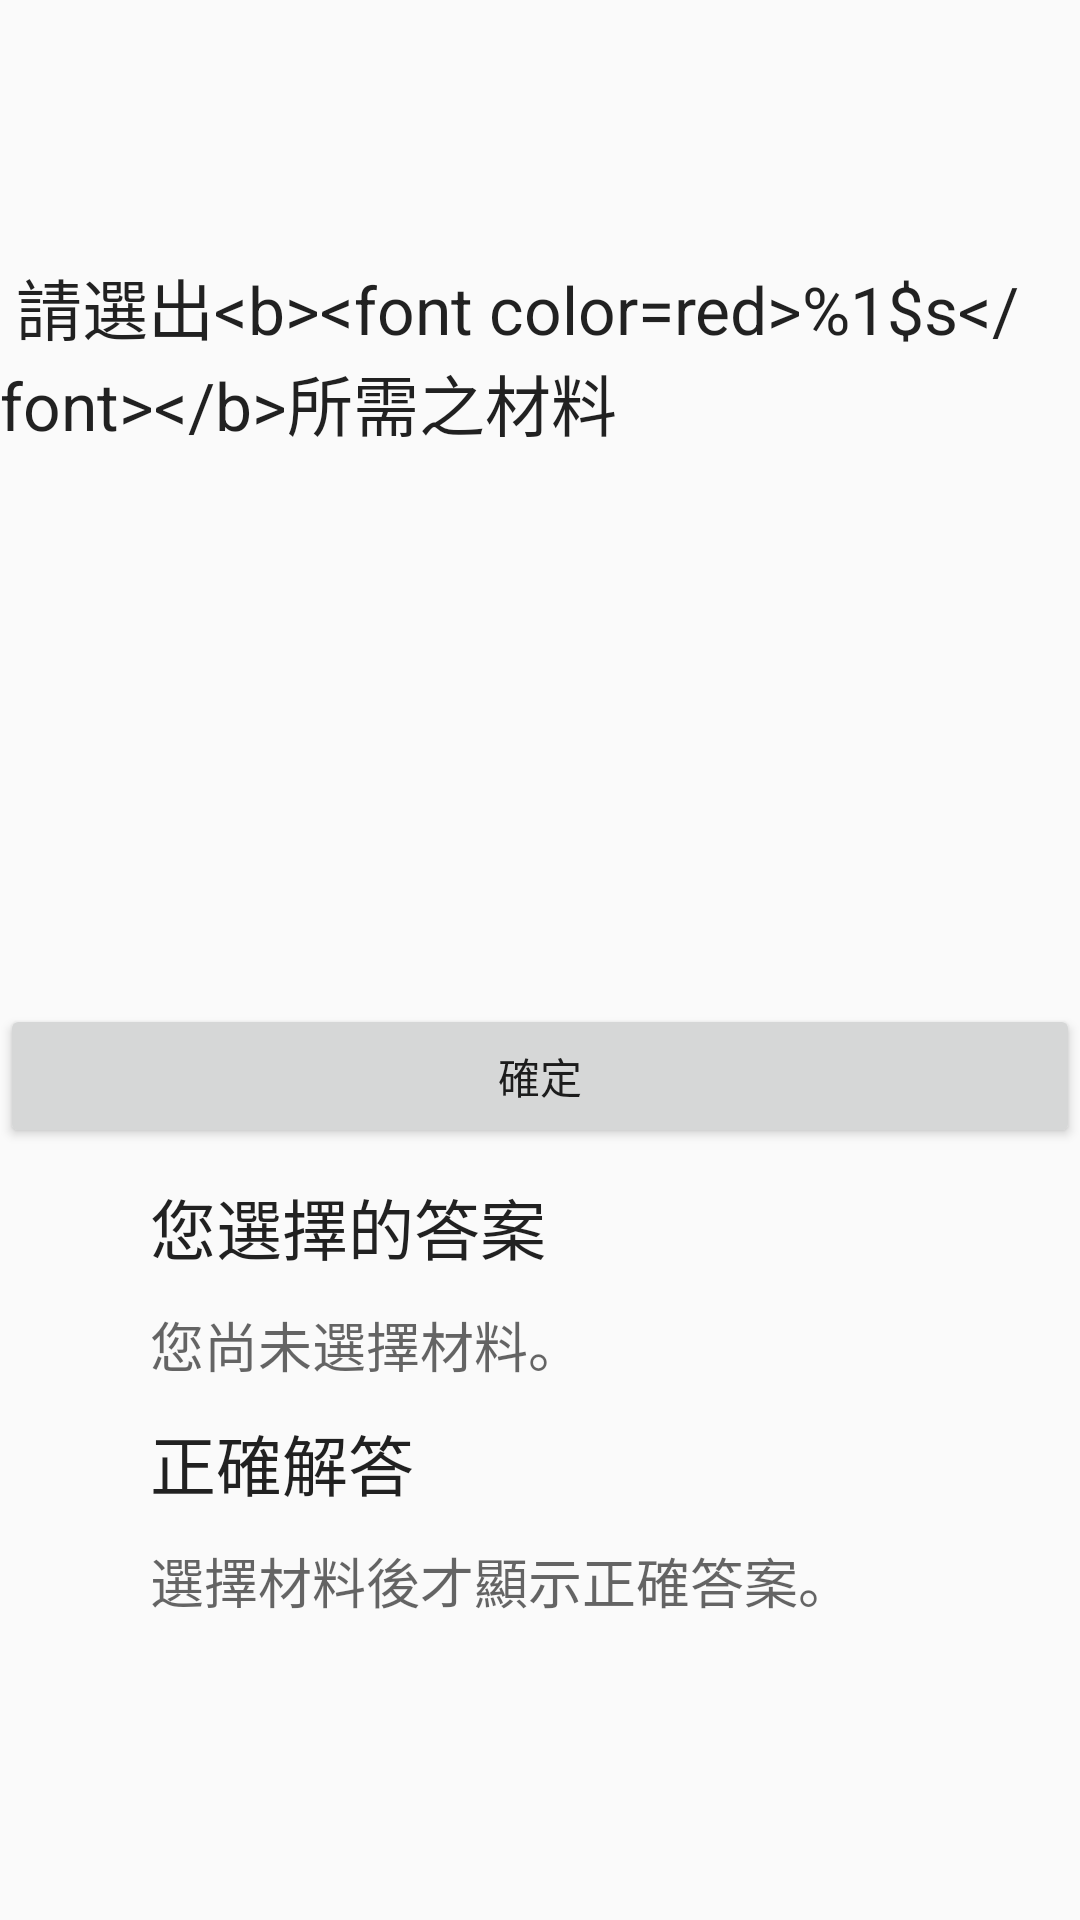

The Android layout XML behind this screen, and the referenced resources:
<!-- AndroidManifest.xml: activity theme AppTheme.NoActionBar -->
<!-- res/layout/activity_drinkrecipe_test.xml -->
<?xml version="1.0" encoding="utf-8"?>
<RelativeLayout
    xmlns:android="http://schemas.android.com/apk/res/android"
    xmlns:tools="http://schemas.android.com/tools"
    tools:context=".MainActivity"
    xmlns:app="http://schemas.android.com/apk/res-auto"
    android:fitsSystemWindows="true"
    android:layout_width="match_parent"
    android:layout_height="match_parent">

    <android.support.design.widget.AppBarLayout android:layout_height="wrap_content"
        android:layout_width="match_parent" android:theme="@style/MyMaterialTheme"
        android:id="@+id/appbarlayout">

        <include
            android:id="@+id/toolbar"
            android:layout_width="match_parent"
            android:layout_height="wrap_content"
            android:layout_alignParentTop="true"
            layout="@layout/toolbar" />

    </android.support.design.widget.AppBarLayout>

    

    <RelativeLayout
        android:layout_below="@id/appbarlayout"
        android:layout_width="match_parent"
        android:layout_height="match_parent">

        <TextView
            android:id="@+id/mf_des01"
            android:layout_width="wrap_content"
            android:layout_height="wrap_content"
            android:textAppearance="?android:attr/textAppearanceLarge"
            android:text="@string/dr_des01_title"
            android:layout_marginTop="30dp"
            android:layout_marginBottom="30dp"
            android:layout_centerHorizontal="true" />

        <TextView
            android:id="@+id/mf_ans"
            android:layout_width="wrap_content"
            android:layout_height="wrap_content"
            android:textAppearance="?android:attr/textAppearanceMedium"
            android:text="@string/dr_ans_des"
            android:layout_marginBottom="100dp"
            android:layout_alignParentBottom="true"
            android:layout_alignLeft="@+id/mf_des03"
            android:layout_alignStart="@+id/mf_des03" />

        <TextView
            android:id="@+id/mf_des03"
            android:layout_width="wrap_content"
            android:layout_height="wrap_content"
            android:textAppearance="?android:attr/textAppearanceLarge"
            android:text="@string/dr_des03_title"
            android:layout_above="@id/mf_ans"
            android:layout_marginLeft="50dp"
            android:layout_marginBottom="10dp"
            />

        <TextView
            android:id="@+id/mf_userans"
            android:layout_width="wrap_content"
            android:layout_height="wrap_content"
            android:textAppearance="?android:attr/textAppearanceMedium"
            android:layout_above="@id/mf_des03"
            android:layout_marginLeft="50dp"
            android:layout_marginBottom="10dp"
            android:text="@string/dr_userans_des"
            />

        <TextView
            android:id="@+id/mf_des02"
            android:layout_width="wrap_content"
            android:layout_height="wrap_content"
            android:textAppearance="?android:attr/textAppearanceLarge"
            android:text="@string/dr_des02_title"
            android:layout_above="@id/mf_userans"
            android:layout_marginBottom="10dp"
            android:layout_marginLeft="50dp"
            />

        <Button
            android:id="@+id/submit_btn"
            android:layout_width="match_parent"
            android:layout_height="wrap_content"
            android:layout_above="@id/mf_des02"
            android:layout_marginBottom="10dp"
            android:text="確定"/>

        <GridView
            android:id="@+id/gridview"
            android:layout_width="match_parent"
            android:layout_height="wrap_content"
            android:gravity="center"
            android:horizontalSpacing="10dp"
            android:numColumns="3"
            android:scrollbars="none"
            android:stretchMode="columnWidth"
            android:verticalSpacing="10dp"
            android:layout_above="@+id/submit_btn"
            android:layout_below="@+id/mf_des01" />

    </RelativeLayout>
</RelativeLayout>
<!-- res/layout/toolbar.xml (included above) -->
<?xml version="1.0" encoding="utf-8"?>
<androidx.appcompat.widget.Toolbar xmlns:android="http://schemas.android.com/apk/res/android"
    android:id="@+id/toolbar"
    android:layout_height="wrap_content"
    android:layout_width="match_parent"
    android:minHeight="?attr/actionBarSize"
    android:background="?attr/colorPrimary" />
<!-- resources referenced by this layout -->
<resources>
  <string name="dr_ans_des">選擇材料後才顯示正確答案。</string>
  <string name="dr_des01_title">
          
              請選出&lt;b&gt;&lt;font color="red"&gt;%1$s&lt;/font&gt;&lt;/b&gt;所需之材料
          
      </string>
  <string name="dr_des02_title">您選擇的答案</string>
  <string name="dr_des03_title">正確解答</string>
  <string name="dr_userans_des">您尚未選擇材料。</string>
  <style name="MyMaterialTheme" parent="MyMaterialTheme.Base">
      </style>
  <style name="AppTheme.NoActionBar">
          <item name="windowActionBar">false</item>
          <item name="windowNoTitle">true</item>
      </style>
  <style name="MyMaterialTheme.Base" parent="Theme.AppCompat">
          
          <item name="android:windowNoTitle">true</item>
          
          <item name="android:windowActionBar">false</item>
  
          <item name="android:activatedBackgroundIndicator">@color/md_blue_50</item>
          
          <item name="colorPrimary">@color/color_primary</item>
          
          <item name="colorPrimaryDark">@color/color_primaryDark</item>
          <item name="colorAccent">@color/color_accent</item>
          
      </style>
  <color name="color_primary">@color/md_blue_500</color>
  <color name="color_primaryDark">@color/md_blue_700</color>
  <color name="color_accent">@color/md_lime_500</color>
</resources>
